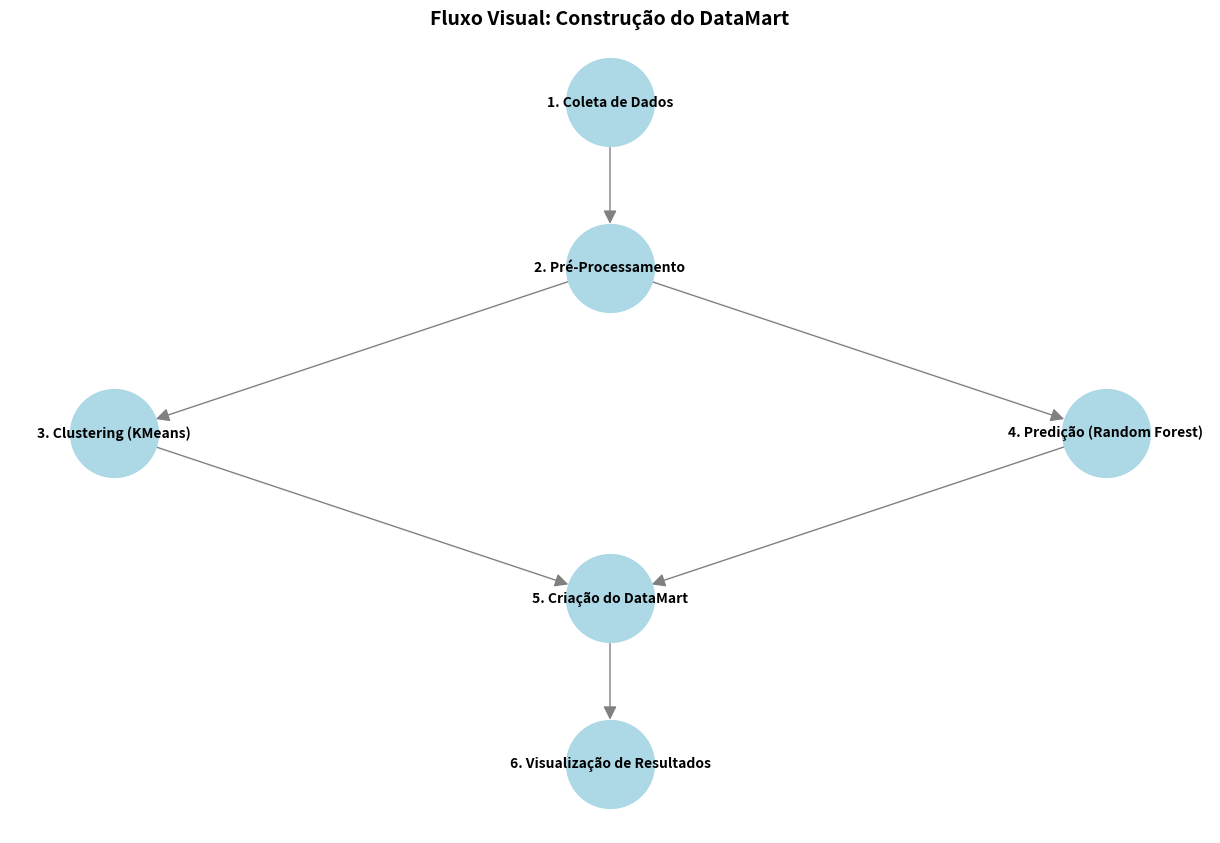

Reproduce this figure in Python.
import matplotlib.pyplot as plt
import networkx as nx

# Criar um fluxo visual usando NetworkX
G = nx.DiGraph()

# Adicionar etapas do fluxo
G.add_node("1. Coleta de Dados", pos=(0, 4))
G.add_node("2. Pré-Processamento", pos=(0, 3))
G.add_node("3. Clustering (KMeans)", pos=(-1, 2))
G.add_node("4. Predição (Random Forest)", pos=(1, 2))
G.add_node("5. Criação do DataMart", pos=(0, 1))
G.add_node("6. Visualização de Resultados", pos=(0, 0))

# Adicionar conexões entre as etapas
G.add_edges_from([
    ("1. Coleta de Dados", "2. Pré-Processamento"),
    ("2. Pré-Processamento", "3. Clustering (KMeans)"),
    ("2. Pré-Processamento", "4. Predição (Random Forest)"),
    ("3. Clustering (KMeans)", "5. Criação do DataMart"),
    ("4. Predição (Random Forest)", "5. Criação do DataMart"),
    ("5. Criação do DataMart", "6. Visualização de Resultados")
])

# Configurar posições dos nós
pos = nx.get_node_attributes(G, 'pos')

# Configurar visualização
plt.figure(figsize=(12, 8))
nx.draw(
    G, pos, with_labels=True, node_size=4000, node_color='lightblue',
    font_size=10, font_weight='bold', edge_color='gray', arrowsize=20
)
plt.title("Fluxo Visual: Construção do DataMart", fontsize=14, fontweight='bold')

# Salvar ou mostrar o gráfico
plt.savefig("fluxo_construcao_datamart.png")  # Salva o gráfico como imagem
plt.show()  # Exibe o gráfico
